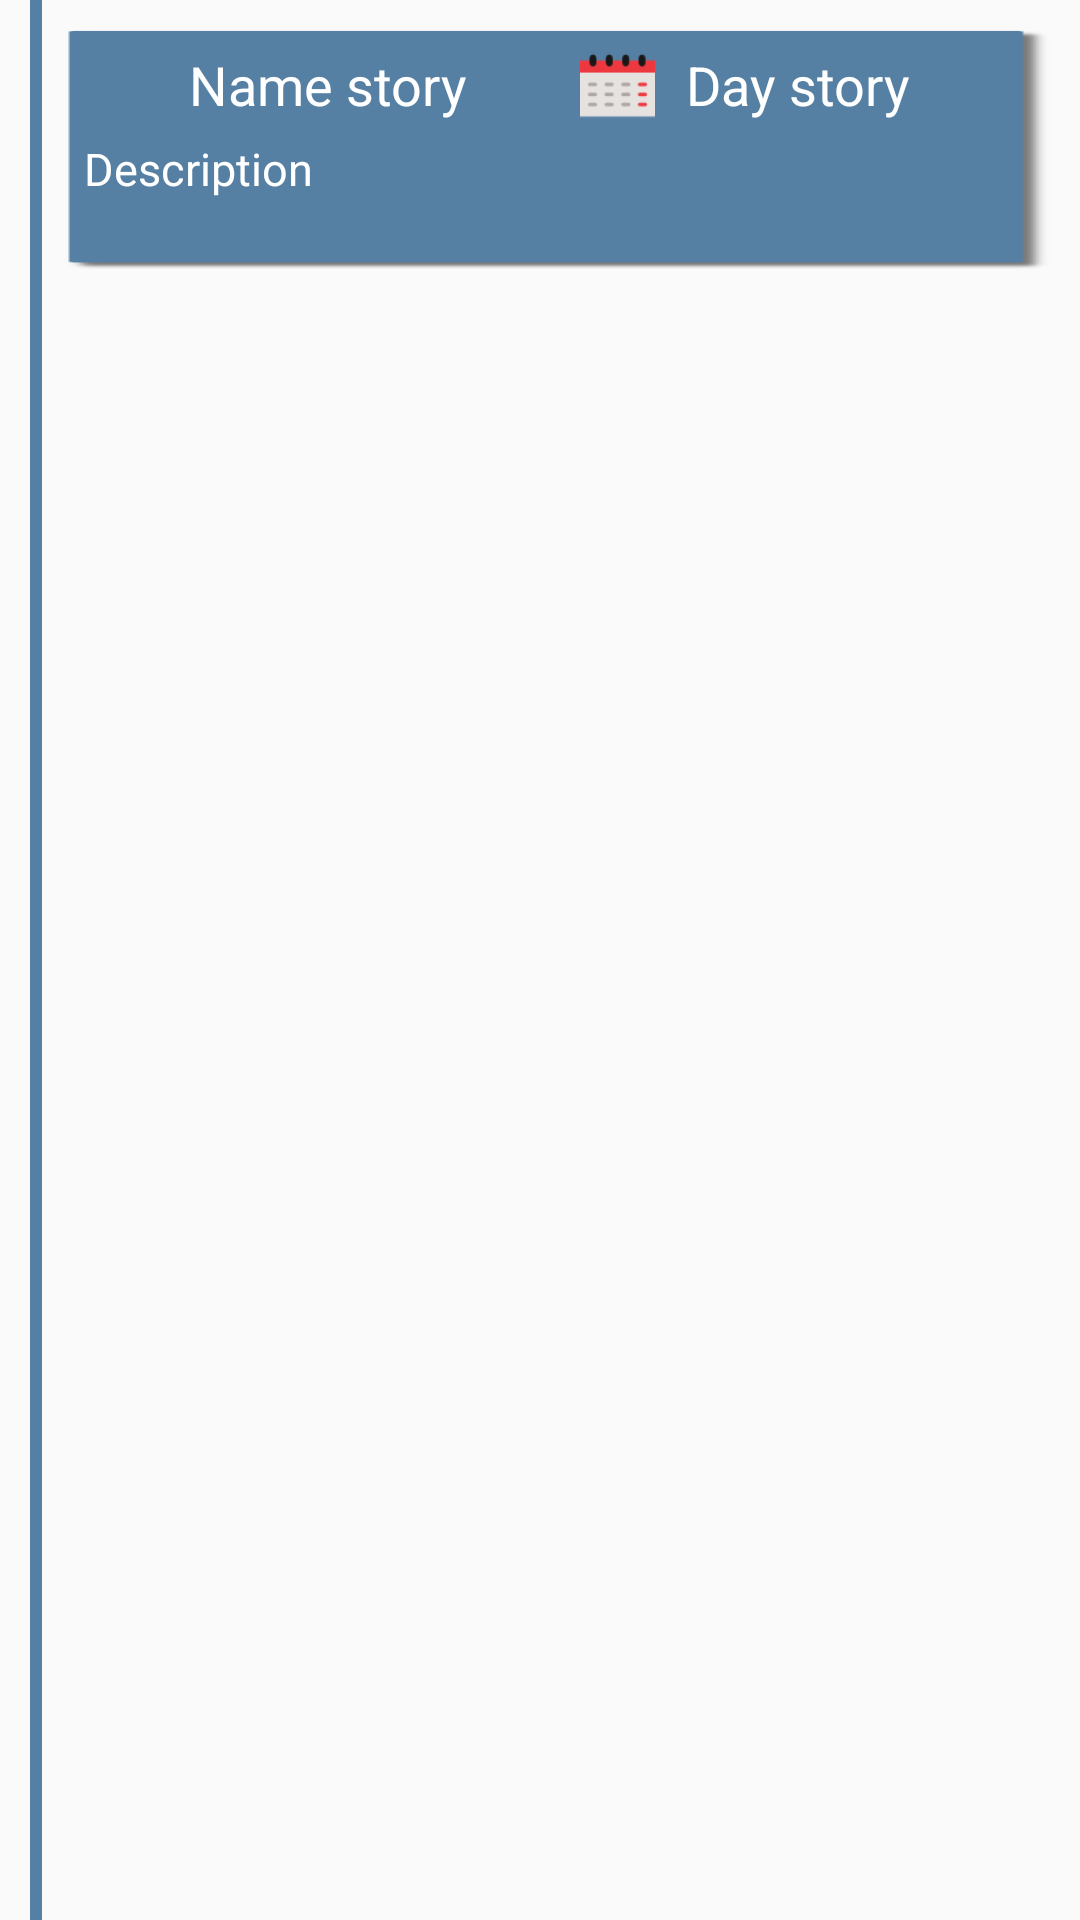

Produce the Android XML layout that renders to this screen, including the resource entries it uses.
<!-- AndroidManifest.xml: application theme MyMaterialTheme -->
<!-- res/layout/element_story.xml -->
<?xml version="1.0" encoding="utf-8"?>
<LinearLayout xmlns:android="http://schemas.android.com/apk/res/android"
    android:layout_width="match_parent"
    android:layout_height="wrap_content"

    android:orientation="horizontal">
    <RelativeLayout
        android:paddingLeft="2dp"
        android:layout_width="wrap_content"
        android:layout_height="match_parent">

        <View
            android:layout_marginLeft="8dp"
            android:layout_width="4dp"
            android:layout_height="match_parent"
            android:background="#5580a5"/>

        <View
            android:id="@+id/imageView2"
            android:layout_width="20dp"
            android:layout_height="20dp"
            android:layout_marginTop="11dp"
            android:background="@drawable/rec"/>

    </RelativeLayout>

        <RelativeLayout
            android:layout_width="match_parent"
            android:layout_height="80dp"
            android:layout_marginTop="10dp"
            android:layout_marginBottom="10dp"
            android:layout_marginRight="10dp"
            android:background="@drawable/bg_main"
            android:orientation="vertical"
            android:weightSum="3">

            <LinearLayout
                android:layout_marginTop="5dp"
                android:orientation="horizontal"
                android:id="@+id/linearLayout"
                android:layout_width="match_parent"
                android:layout_height="wrap_content">

                <LinearLayout
                    android:layout_marginLeft="5dp"
                    android:layout_width="wrap_content"
                    android:layout_height="wrap_content"
                    android:layout_weight="1">

                    <ImageView
                        android:id="@+id/icon"
                        android:layout_width="25dp"
                        android:layout_height="25dp"
                        android:src="@drawable/document" />

                    <TextView
                        android:textColorHint="@android:color/white"
                        android:paddingLeft="10dp"
                        android:id="@+id/txtTitle"
                        android:layout_width="wrap_content"
                        android:layout_height="wrap_content"
                        android:text="Name story"
                        android:textColor="#ffffff"
                        android:textSize="18dp" />

                </LinearLayout>

                <LinearLayout
                    android:layout_width="wrap_content"
                    android:layout_height="wrap_content"
                    android:layout_weight="1">

                    <ImageView
                        android:id="@+id/icon2"
                        android:layout_width="25dp"
                        android:layout_height="25dp"
                        android:src="@drawable/wall_calendar" />

                    <TextView
                        android:id="@+id/txtDate"
                        android:layout_width="wrap_content"
                        android:layout_height="wrap_content"
                        android:gravity="end"
                        android:paddingLeft="10dp"
                        android:text="Day story"
                        android:textColor="#ffffff"
                        android:textSize="18dp" />

                </LinearLayout>

            </LinearLayout>


            <LinearLayout
                android:layout_marginLeft="5dp"
                android:layout_below="@+id/linearLayout"
                android:layout_width="wrap_content"
                android:layout_height="wrap_content">

                <TextView
                    android:layout_marginTop="5dp"
                    android:id="@+id/txtDescription"
                    android:layout_width="wrap_content"
                    android:layout_height="wrap_content"
                    android:textColor="#ffffff"
                    android:textSize="15dp"
                    android:text="Description"/>

            </LinearLayout>



        </RelativeLayout>


    </LinearLayout>
<!-- resources referenced by this layout -->
<resources>
  <!-- drawable wall_calendar: png bitmap (drawable, 1302 bytes) -->
  <style name="MyMaterialTheme" parent="MyMaterialTheme.Base">
  
      </style>
  <style name="MyMaterialTheme.Base" parent="Theme.AppCompat.Light.DarkActionBar">
          <item name="windowNoTitle">true</item>
          <item name="windowActionBar">false</item>
          <item name="colorPrimary">@color/colorPrimary</item>
          <item name="colorPrimaryDark">@color/colorPrimaryDark</item>
          <item name="colorAccent">#000000</item>
      </style>
  <color name="colorPrimary">#3F51B5</color>
  <color name="colorPrimaryDark">#303F9F</color>
</resources>
